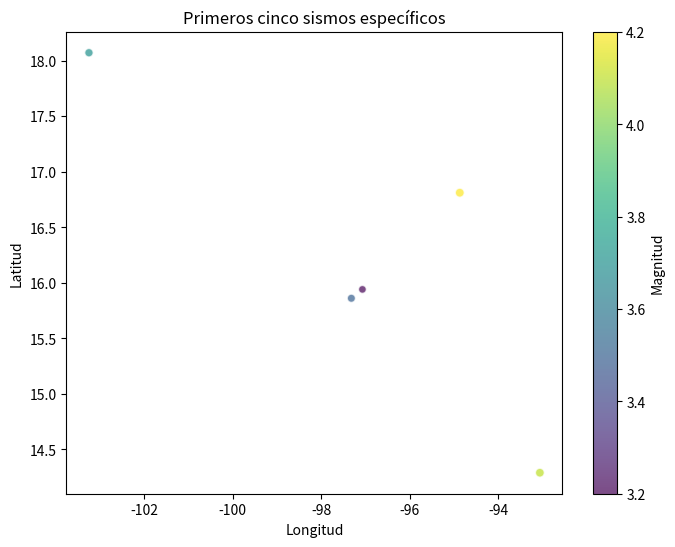

This chart was generated by the following Python code:
import pandas as pd
import matplotlib.pyplot as plt

sismos_especificos = pd.DataFrame({
    'Fecha': ['2023-08-31', '2023-08-31', '2023-08-31', '2023-08-31', '2023-08-31'],
    'Magnitud': [4.2, 3.2, 3.7, 4.1, 3.5],
    'Latitud': [16.81, 15.94, 18.07, 14.29, 15.86],
    'Longitud': [-94.87, -97.07, -103.25, -93.06, -97.32],
    'Localizacion': ['MATIAS ROMERO, OAX', 'PUERTO ESCONDIDO, OAX', 'COALCOMAN, MICH',
                     'CD HIDALGO, CHIS', 'RIO GRANDE, OAX']
})

plt.figure(figsize=(8, 6))
plt.scatter(sismos_especificos['Longitud'], sismos_especificos['Latitud'], s=sismos_especificos['Magnitud']*10,
            c=sismos_especificos['Magnitud'], cmap='viridis', alpha=0.7, edgecolors='w')

# Etiquetas y título del gráfico
plt.xlabel('Longitud')
plt.ylabel('Latitud')
plt.title('Primeros cinco sismos específicos')

# Mostrar la barra de color para representar la magnitud
plt.colorbar(label='Magnitud')

# Mostrar la imagen
plt.show()